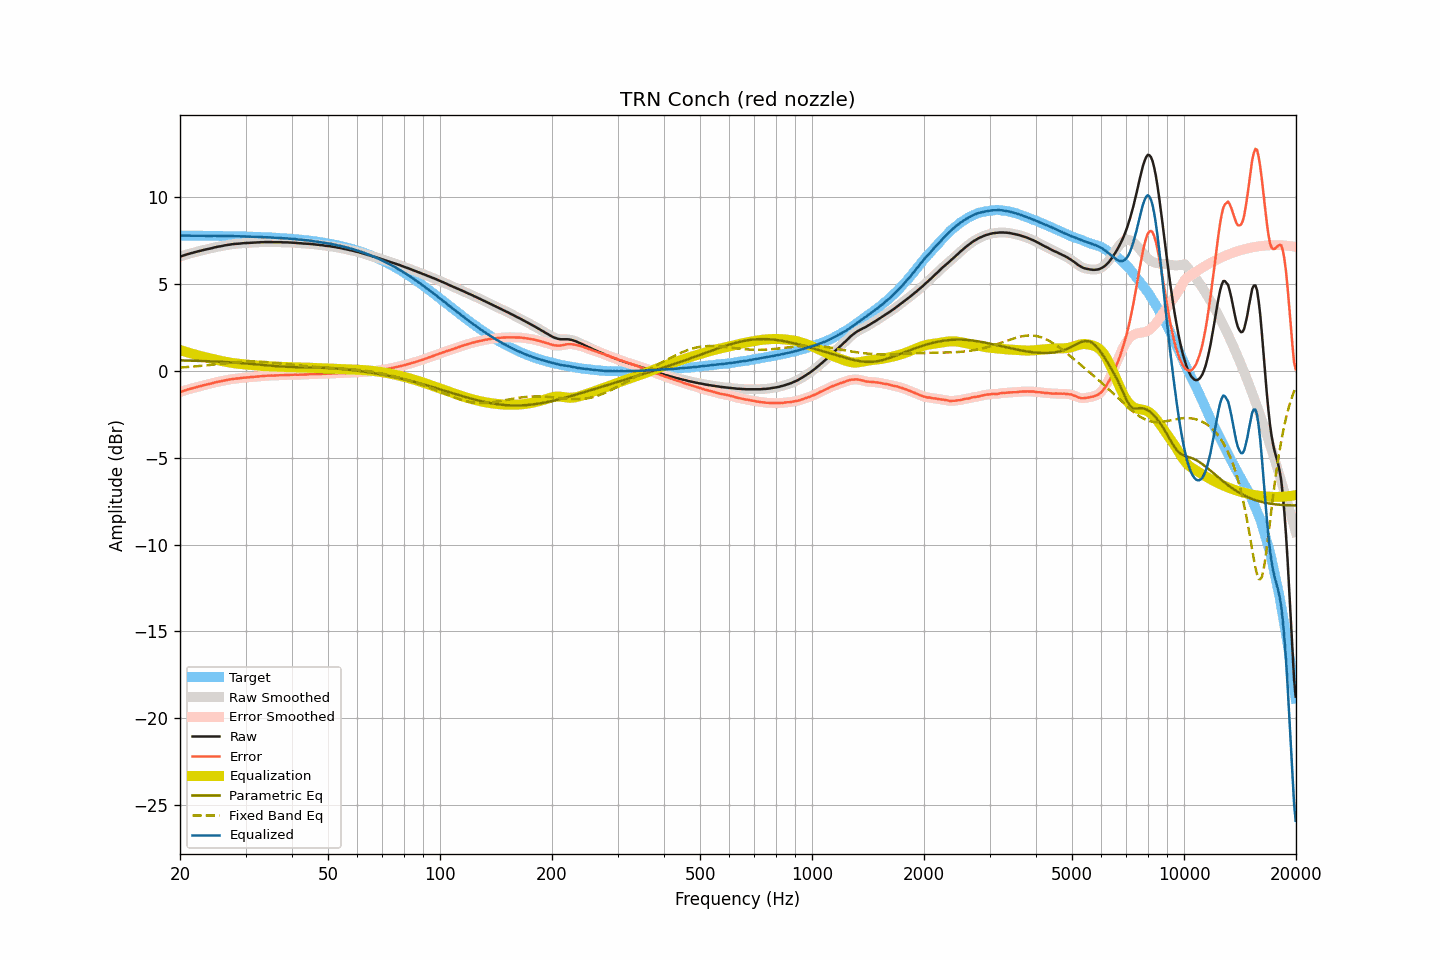

Values plotted in this chart, from the file beside it:
frequency, raw, smoothed, error, error_smoothed, equalization, parametric_eq, fixed_band_eq, equalized_raw, equalized_smoothed, target
20.00, 6.59, 6.59, -1.21, -1.21, 1.21, 0.61, 0.20, 7.80, 7.80, 7.80
20.20, 6.62, 6.62, -1.18, -1.18, 1.18, 0.61, 0.21, 7.80, 7.80, 7.80
20.40, 6.65, 6.65, -1.15, -1.15, 1.15, 0.61, 0.21, 7.80, 7.80, 7.80
20.61, 6.68, 6.68, -1.12, -1.12, 1.12, 0.61, 0.22, 7.80, 7.80, 7.80
20.81, 6.71, 6.71, -1.09, -1.09, 1.09, 0.60, 0.23, 7.80, 7.80, 7.80
21.02, 6.74, 6.74, -1.06, -1.06, 1.06, 0.60, 0.23, 7.80, 7.80, 7.80
21.23, 6.76, 6.76, -1.04, -1.04, 1.04, 0.60, 0.24, 7.80, 7.80, 7.80
21.44, 6.79, 6.79, -1.01, -1.01, 1.01, 0.60, 0.25, 7.80, 7.80, 7.80
21.66, 6.81, 6.81, -0.99, -0.99, 0.98, 0.59, 0.26, 7.79, 7.80, 7.80
21.87, 6.84, 6.84, -0.96, -0.96, 0.96, 0.59, 0.26, 7.80, 7.80, 7.80
22.09, 6.86, 6.86, -0.94, -0.93, 0.93, 0.59, 0.27, 7.79, 7.80, 7.80
22.31, 6.89, 6.89, -0.91, -0.91, 0.91, 0.58, 0.28, 7.80, 7.79, 7.79
22.54, 6.91, 6.91, -0.88, -0.88, 0.88, 0.58, 0.29, 7.79, 7.79, 7.79
22.76, 6.93, 6.93, -0.86, -0.86, 0.86, 0.58, 0.30, 7.79, 7.79, 7.79
22.99, 6.96, 6.96, -0.83, -0.84, 0.84, 0.58, 0.31, 7.80, 7.79, 7.79
23.22, 6.98, 6.98, -0.81, -0.81, 0.81, 0.57, 0.32, 7.79, 7.79, 7.79
23.45, 7.00, 7.00, -0.79, -0.79, 0.79, 0.57, 0.33, 7.79, 7.79, 7.79
23.69, 7.02, 7.02, -0.77, -0.77, 0.77, 0.57, 0.34, 7.79, 7.79, 7.79
23.92, 7.04, 7.04, -0.75, -0.75, 0.75, 0.56, 0.34, 7.79, 7.78, 7.79
24.16, 7.06, 7.06, -0.73, -0.73, 0.72, 0.56, 0.35, 7.78, 7.78, 7.79
24.40, 7.08, 7.08, -0.71, -0.70, 0.70, 0.55, 0.36, 7.78, 7.78, 7.79
24.65, 7.11, 7.11, -0.68, -0.68, 0.68, 0.55, 0.38, 7.79, 7.78, 7.78
24.89, 7.13, 7.13, -0.65, -0.65, 0.66, 0.55, 0.39, 7.79, 7.79, 7.78
25.14, 7.15, 7.15, -0.63, -0.63, 0.64, 0.54, 0.40, 7.78, 7.79, 7.78
25.39, 7.17, 7.17, -0.61, -0.61, 0.61, 0.54, 0.41, 7.78, 7.78, 7.78
25.65, 7.18, 7.18, -0.60, -0.60, 0.59, 0.53, 0.42, 7.77, 7.78, 7.78
25.91, 7.20, 7.20, -0.58, -0.58, 0.57, 0.53, 0.43, 7.77, 7.78, 7.78
26.16, 7.22, 7.22, -0.56, -0.56, 0.56, 0.52, 0.44, 7.78, 7.77, 7.78
26.43, 7.24, 7.24, -0.53, -0.54, 0.54, 0.52, 0.45, 7.78, 7.77, 7.77
26.69, 7.25, 7.25, -0.52, -0.52, 0.52, 0.51, 0.46, 7.77, 7.77, 7.77
26.96, 7.27, 7.27, -0.50, -0.50, 0.50, 0.51, 0.47, 7.77, 7.77, 7.77
27.23, 7.28, 7.28, -0.49, -0.49, 0.49, 0.50, 0.48, 7.77, 7.77, 7.77
27.50, 7.30, 7.30, -0.47, -0.47, 0.47, 0.50, 0.49, 7.77, 7.77, 7.77
27.77, 7.31, 7.31, -0.46, -0.46, 0.46, 0.49, 0.49, 7.77, 7.77, 7.76
28.05, 7.32, 7.32, -0.44, -0.44, 0.45, 0.48, 0.50, 7.77, 7.77, 7.76
28.33, 7.33, 7.33, -0.43, -0.43, 0.43, 0.48, 0.51, 7.76, 7.76, 7.76
28.62, 7.33, 7.33, -0.43, -0.43, 0.42, 0.47, 0.52, 7.75, 7.76, 7.76
28.90, 7.34, 7.34, -0.42, -0.42, 0.41, 0.47, 0.52, 7.75, 7.75, 7.76
29.19, 7.35, 7.35, -0.40, -0.40, 0.40, 0.46, 0.53, 7.75, 7.75, 7.75
29.48, 7.36, 7.36, -0.39, -0.39, 0.39, 0.45, 0.53, 7.75, 7.75, 7.75
29.78, 7.37, 7.37, -0.38, -0.38, 0.38, 0.44, 0.54, 7.75, 7.75, 7.75
30.08, 7.37, 7.37, -0.38, -0.37, 0.38, 0.44, 0.54, 7.74, 7.75, 7.75
30.38, 7.38, 7.38, -0.36, -0.37, 0.37, 0.43, 0.55, 7.75, 7.74, 7.74
30.68, 7.38, 7.38, -0.36, -0.36, 0.36, 0.42, 0.55, 7.74, 7.74, 7.74
30.99, 7.39, 7.39, -0.35, -0.35, 0.35, 0.41, 0.55, 7.74, 7.74, 7.74
31.30, 7.39, 7.39, -0.35, -0.34, 0.34, 0.41, 0.55, 7.73, 7.73, 7.73
31.61, 7.40, 7.40, -0.33, -0.33, 0.33, 0.40, 0.55, 7.73, 7.73, 7.73
31.93, 7.40, 7.40, -0.33, -0.33, 0.33, 0.39, 0.55, 7.73, 7.73, 7.73
32.24, 7.41, 7.41, -0.32, -0.32, 0.32, 0.38, 0.54, 7.73, 7.73, 7.72
32.57, 7.41, 7.41, -0.31, -0.31, 0.31, 0.37, 0.54, 7.72, 7.72, 7.72
32.89, 7.42, 7.42, -0.30, -0.30, 0.30, 0.36, 0.54, 7.72, 7.72, 7.72
33.22, 7.42, 7.42, -0.29, -0.29, 0.29, 0.35, 0.53, 7.71, 7.71, 7.71
33.55, 7.42, 7.42, -0.29, -0.29, 0.29, 0.34, 0.53, 7.71, 7.71, 7.71
33.89, 7.43, 7.43, -0.28, -0.28, 0.28, 0.34, 0.52, 7.71, 7.71, 7.71
34.23, 7.43, 7.43, -0.27, -0.27, 0.27, 0.33, 0.51, 7.70, 7.70, 7.70
34.57, 7.43, 7.43, -0.27, -0.27, 0.27, 0.32, 0.51, 7.70, 7.70, 7.70
34.92, 7.43, 7.43, -0.26, -0.26, 0.27, 0.31, 0.50, 7.70, 7.69, 7.69
35.27, 7.43, 7.43, -0.26, -0.26, 0.26, 0.30, 0.49, 7.69, 7.69, 7.69
35.62, 7.42, 7.42, -0.26, -0.26, 0.26, 0.29, 0.48, 7.68, 7.68, 7.68
35.97, 7.42, 7.42, -0.26, -0.26, 0.26, 0.29, 0.47, 7.67, 7.67, 7.68
... 635 more rows
